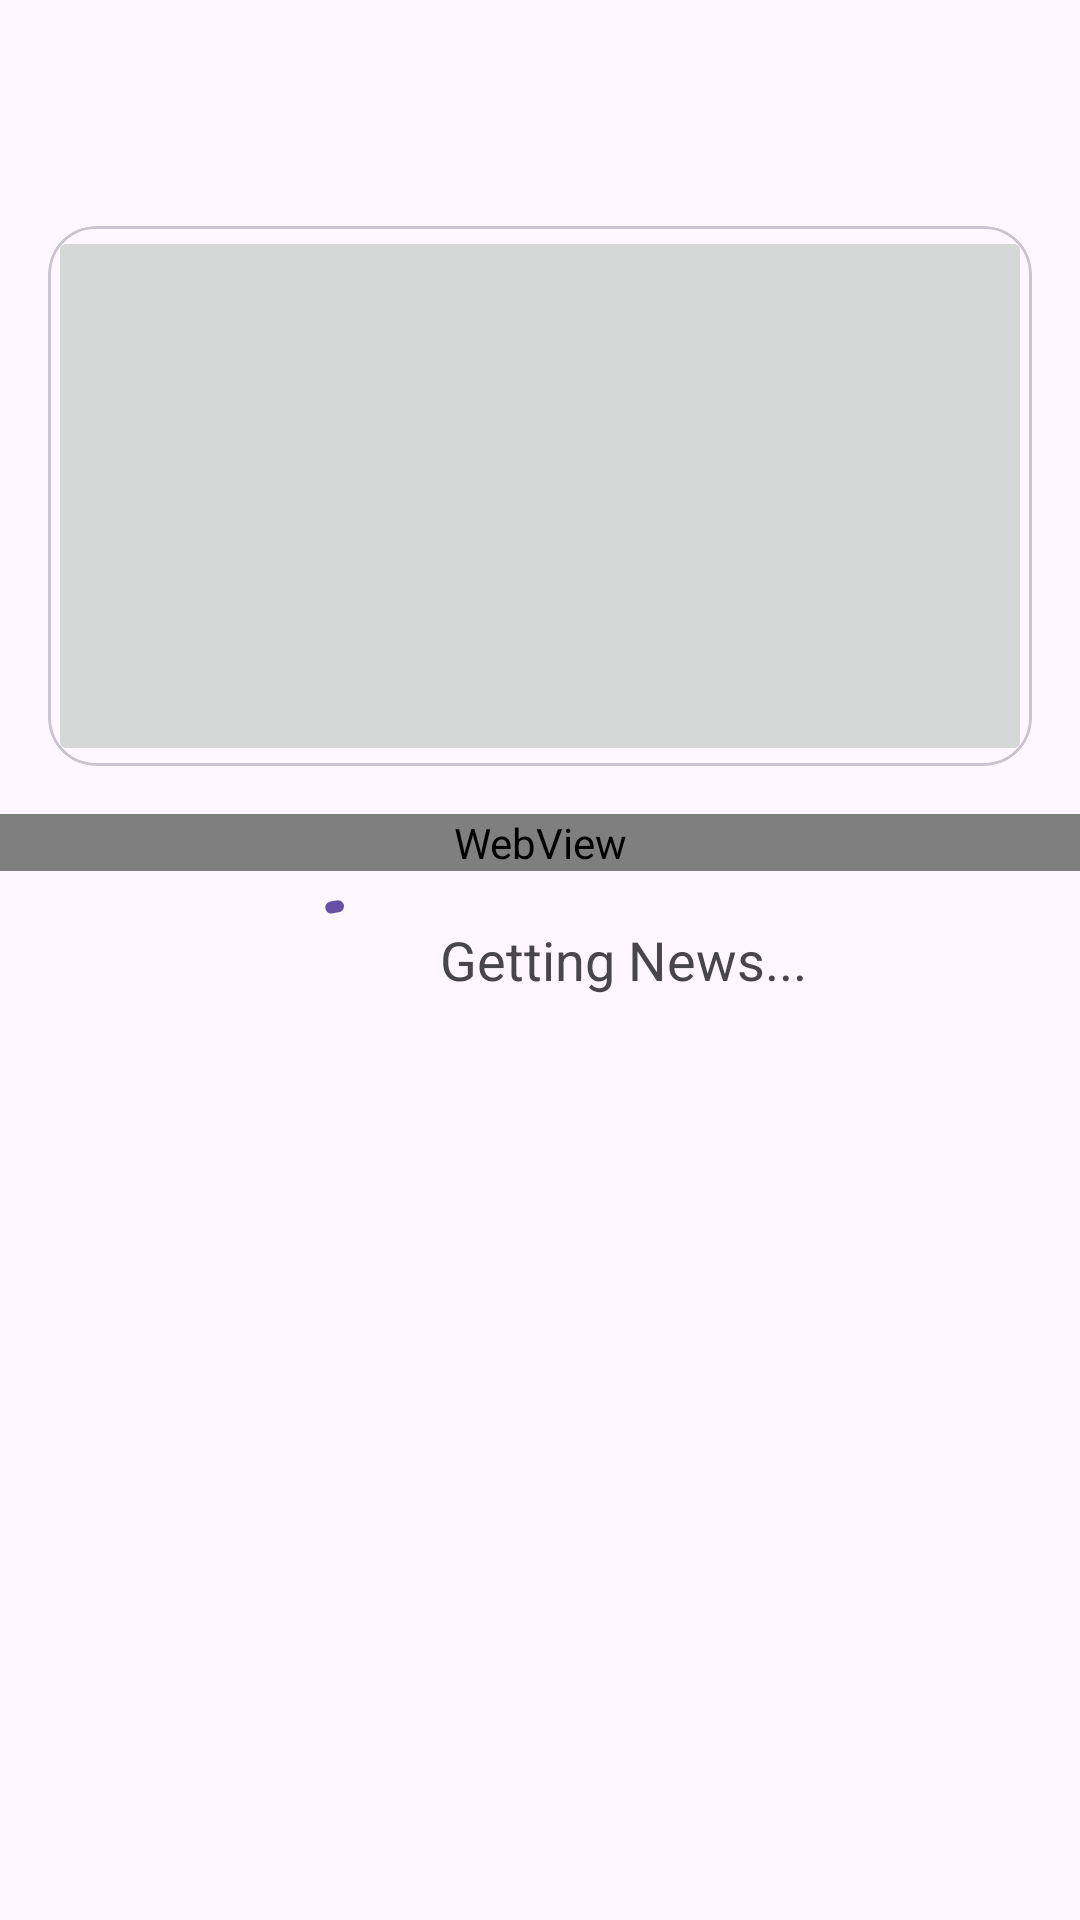

Reconstruct the res/layout file that produces this screen, plus the resources it refers to.
<!-- AndroidManifest.xml: application theme Theme.Footballnews -->
<!-- res/layout/activity_detail.xml -->
<?xml version="1.0" encoding="utf-8"?>
<androidx.coordinatorlayout.widget.CoordinatorLayout xmlns:android="http://schemas.android.com/apk/res/android"
    xmlns:app="http://schemas.android.com/apk/res-auto"
    xmlns:tools="http://schemas.android.com/tools"
    android:layout_width="match_parent"
    android:layout_height="match_parent"
    tools:context=".DetailActivity">

    <com.google.android.material.appbar.AppBarLayout
        android:id="@+id/app_bar_layout"
        android:layout_width="match_parent"
        android:layout_height="wrap_content">

        <com.google.android.material.appbar.CollapsingToolbarLayout
            android:layout_width="match_parent"
            android:layout_height="wrap_content"
            app:contentScrim="@color/white"
            app:layout_scrollFlags="scroll|snap|exitUntilCollapsed"
            app:titleEnabled="false">

            <androidx.constraintlayout.widget.ConstraintLayout
                android:layout_width="match_parent"
                android:layout_height="wrap_content">

                <TextView
                    android:id="@+id/detail_title"
                    android:layout_width="match_parent"
                    android:layout_height="wrap_content"
                    android:textSize="18sp"
                    android:layout_marginLeft="16dp"
                    android:layout_marginRight="16dp"
                    android:layout_marginTop="16dp"
                    android:textStyle="bold"
                    app:layout_constraintTop_toTopOf="parent" />

                <TextView
                    android:id="@+id/detail_date"
                    android:layout_width="wrap_content"
                    android:layout_height="wrap_content"
                    app:layout_constraintStart_toStartOf="@id/detail_title"
                    app:layout_constraintTop_toBottomOf="@id/detail_title" />

                <TextView
                    android:id="@+id/detail_author"
                    android:layout_width="wrap_content"
                    android:layout_height="wrap_content"
                    app:layout_constraintBaseline_toBaselineOf="@id/detail_date"
                    app:layout_constraintStart_toEndOf="@id/detail_date" />

                <com.google.android.material.card.MaterialCardView
                    android:layout_width="match_parent"
                    android:layout_height="180dp"
                    android:layout_marginTop="16dp"
                    app:cardCornerRadius="16dp"
                    android:layout_marginLeft="16dp"
                    android:layout_marginRight="16dp"
                    app:layout_constraintTop_toBottomOf="@id/detail_author">

                    <androidx.constraintlayout.utils.widget.ImageFilterButton
                        android:id="@+id/detail_image"
                        android:layout_width="match_parent"
                        android:layout_height="match_parent"
                        android:contentDescription="@string/detail_image_news"
                        android:scaleType="centerCrop" />

                </com.google.android.material.card.MaterialCardView>
            </androidx.constraintlayout.widget.ConstraintLayout>
        </com.google.android.material.appbar.CollapsingToolbarLayout>
    </com.google.android.material.appbar.AppBarLayout>

    <androidx.core.widget.NestedScrollView
        android:layout_width="match_parent"
        android:layout_height="match_parent"
        app:layout_behavior="com.google.android.material.appbar.AppBarLayout$ScrollingViewBehavior">

        <WebView
            android:id="@+id/wv_detail"
            android:layout_width="match_parent"
            android:layout_height="match_parent"
            android:layout_marginTop="16dp" />
    </androidx.core.widget.NestedScrollView>

    <include
        android:id="@+id/loading_view"
        layout="@layout/loading_layout"
        android:layout_width="match_parent"
        android:layout_height="match_parent"
        app:layout_anchorGravity="center" />

</androidx.coordinatorlayout.widget.CoordinatorLayout>
<!-- res/layout/loading_layout.xml (included above) -->
<?xml version="1.0" encoding="utf-8"?>
<LinearLayout xmlns:android="http://schemas.android.com/apk/res/android"
    android:layout_width="match_parent"
    android:layout_height="wrap_content"
    android:orientation="horizontal"
    android:gravity="center">

        <com.google.android.material.progressindicator.CircularProgressIndicator
            android:id="@+id/progress_bar"
            android:layout_width="wrap_content"
            android:layout_height="wrap_content"
            android:indeterminate="true"/>

        <TextView
            android:layout_width="wrap_content"
            android:layout_height="wrap_content"
            android:layout_marginStart="8dp"
            android:text="@string/getting_news"
            android:textSize="18sp" />

</LinearLayout>
<!-- resources referenced by this layout -->
<resources>
  <color name="white">#FFFFFFFF</color>
  <string name="detail_image_news">detail_image_news</string>
  <string name="getting_news">Getting News...</string>
  <style name="Theme.Footballnews" parent="Base.Theme.Footballnews" />
  <style name="Base.Theme.Footballnews" parent="Theme.Material3.DayNight.NoActionBar">
          
          
          <item name="android:statusBarColor">@color/white</item>
          <item name="android:windowLightStatusBar">true</item>
      </style>
</resources>
